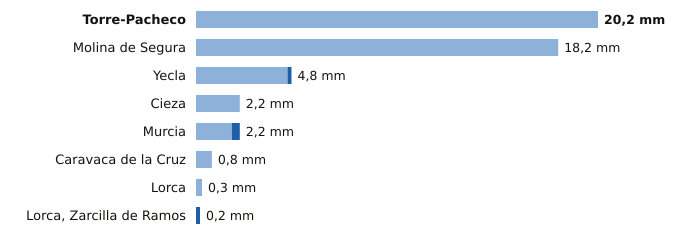

Values plotted in this chart, from the file beside it:
estacion, provincia, indicativo, mm_6_dias_anteriores, mm_hoy, mm_7_dias, horas_de_hoy
Torre-Pacheco, Murcia, 7026X, 20.2, 0.0, 20.2, 1
Molina de Segura, Murcia, 7237E, 18.2, 0.0, 18.2, 1
Yecla, Murcia, 7275C, 4.6, 0.2, 4.8, 1
Cieza, Murcia, 7145X, 2.2, 0.0, 2.2, 1
Murcia, Murcia, 7178I, 1.8, 0.4, 2.2, 1
Caravaca de la Cruz, Murcia, 7119B, 0.8, 0.0, 0.8, 1
Lorca, Murcia, 7209, 0.3, 0.0, 0.3, 1
Lorca, Zarcilla de Ramos, Murcia, 7203A, 0.0, 0.2, 0.2, 1
